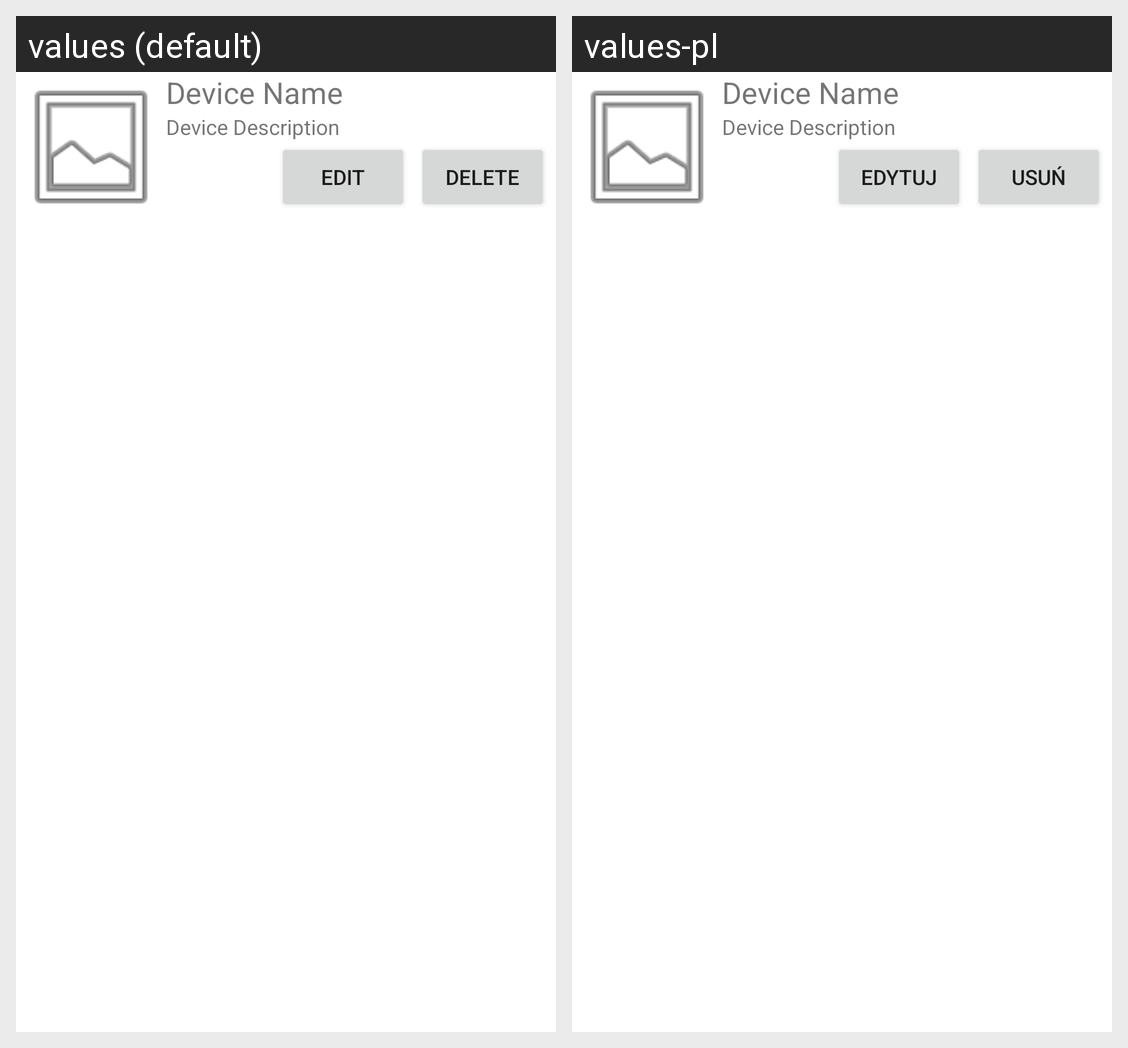

Here is an Android app screen in its default locale and in the app's own translations. Write out the translated-string differences for the strings that appear on this screen.
Android screen res/layout/device_instance_row.xml rendered under 2 locales, left to right: values (default), values-pl. Device: Nexus 5 (rendered at 1080×1920; each locale shown at half size, 540×960, under a caption strip naming it); theme Theme.ConsoList.
Strings drawn on this screen, with the default value and each locale's value (text and hints the layout hard-codes, and strings that could not be matched under every locale, appear in the picture but are not listed):

edit
  values: Edit
  values-pl: Edytuj

delete
  values: Delete
  values-pl: Usuń
